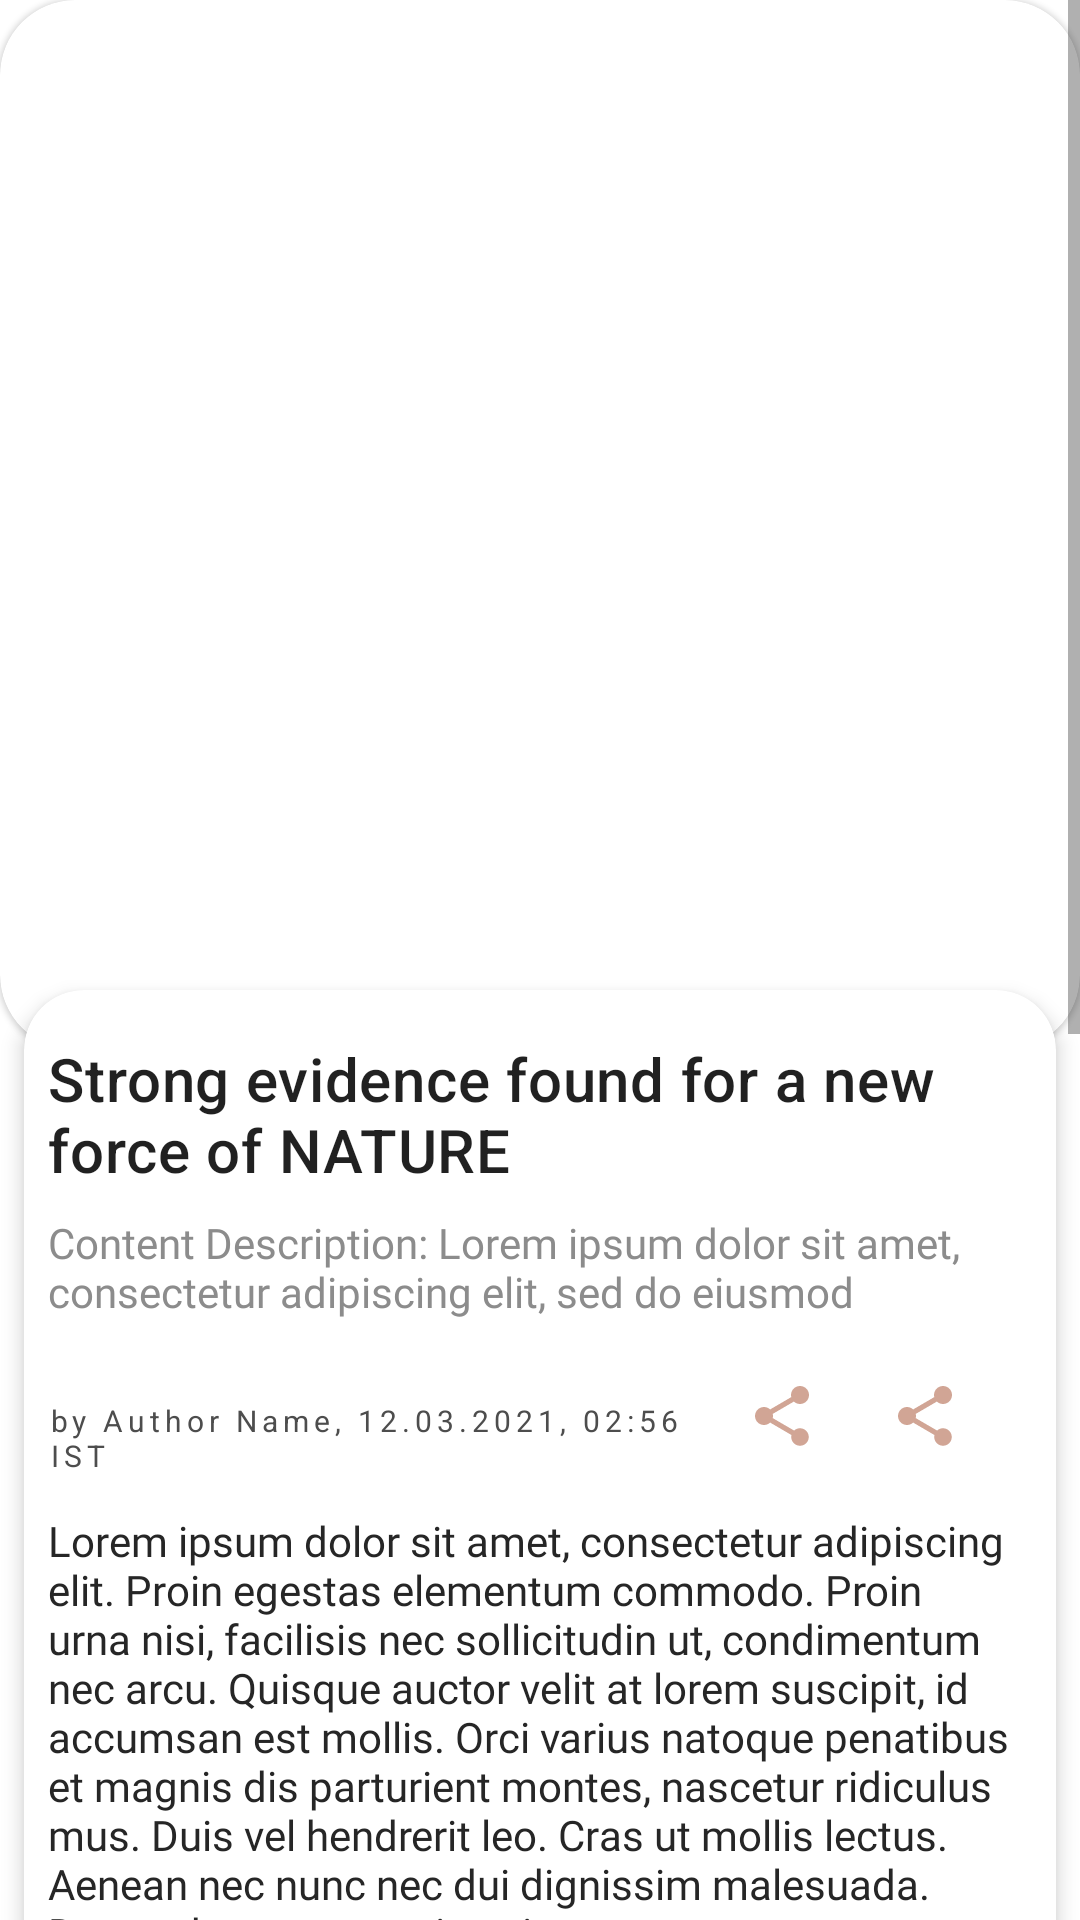

Here is an Android app screen rendered from its layout file. Give the layout XML and the strings, colors and styles it references.
<!-- AndroidManifest.xml: application theme Theme.Pigeon -->
<!-- res/layout/activity_news_details.xml -->
<?xml version="1.0" encoding="utf-8"?>
<ScrollView xmlns:android="http://schemas.android.com/apk/res/android"
    xmlns:app="http://schemas.android.com/apk/res-auto"
    xmlns:tools="http://schemas.android.com/tools"
    android:layout_width="match_parent"
    android:layout_height="wrap_content"
    tools:context=".view.NewsDetailsActivity">

    <RelativeLayout
        android:layout_width="match_parent"
        android:layout_height="wrap_content">
        <com.google.android.material.card.MaterialCardView
            android:id="@+id/news_card_image"
            android:layout_width="match_parent"
            android:layout_height="wrap_content"
            android:layout_alignParentStart="true"
            android:layout_alignParentTop="true"
            android:layout_alignParentEnd="true"
            app:cardCornerRadius="25dp">

            <ImageView
                android:id="@+id/news_image_detail"
                android:layout_width="match_parent"
                android:layout_height="350dp"
                tools:src="@mipmap/pigeon_logo"
                tools:scaleType="centerCrop"/>
        </com.google.android.material.card.MaterialCardView>

        <CheckBox
            android:id="@+id/back_button"
            android:layout_width="50dp"
            android:layout_height="50dp"
            android:layout_margin="8dp"
            android:layout_alignParentStart="true"
            android:layout_alignParentTop="true"
            android:button="@drawable/ic_arrow_back"
            android:buttonTint="@color/brand_color"/>

        <com.google.android.material.card.MaterialCardView
            android:layout_width="match_parent"
            android:layout_height="wrap_content"
            android:layout_below="@id/news_card_image"
            android:layout_alignParentStart="true"
            android:layout_alignParentEnd="true"
            android:layout_marginStart="8dp"
            android:layout_marginEnd="8dp"
            android:background="@color/toolbar_color"
            android:translationY="-20dp"
            app:cardCornerRadius="20dp"
            app:cardElevation="4dp">

            <LinearLayout
                android:layout_width="match_parent"
                android:layout_height="wrap_content"
                android:layout_margin="8dp"
                android:orientation="vertical">

                <TextView
                    android:id="@+id/title_text"
                    style="@style/TextAppearance.MaterialComponents.Headline6"
                    android:layout_width="match_parent"
                    android:layout_height="wrap_content"
                    android:layout_marginTop="8dp"
                    android:layout_marginBottom="8dp"
                    android:fontFamily="@font/libre_franklin_medium"
                    android:text="Strong evidence found for a new force of NATURE" />

                <TextView
                    android:id="@+id/content_description"
                    android:layout_width="match_parent"
                    android:layout_height="wrap_content"
                    android:layout_marginBottom="8dp"
                    android:fontFamily="@font/merriweather"
                    android:text="Content Description: Lorem ipsum dolor sit amet, consectetur adipiscing elit, sed do eiusmod"
                    android:textColor="#8c8c8c" />

                <LinearLayout
                    android:layout_width="match_parent"
                    android:layout_height="wrap_content"
                    android:layout_marginBottom="8dp"
                    android:orientation="horizontal">

                    <TextView
                        android:id="@+id/news_meta_data"
                        style="@style/TextAppearance.MaterialComponents.Overline"
                        android:layout_width="wrap_content"
                        android:layout_height="wrap_content"
                        android:layout_weight=".8"
                        android:fontFamily="@font/merriweather"
                        android:text="by Author Name, 12.03.2021, 02:56 IST"
                        android:textAllCaps="false"
                        android:textColor="#4d4d4d" />

                    <CheckBox
                        android:id="@+id/share_button"
                        android:layout_width="wrap_content"
                        android:layout_height="wrap_content"
                        android:layout_weight=".1"
                        android:button="@drawable/ic_share"
                        android:buttonTint="@color/brand_color"
                        android:gravity="center_vertical|end" />

                    <CheckBox
                        android:id="@+id/wp_share_button"
                        android:layout_width="wrap_content"
                        android:layout_height="wrap_content"
                        android:layout_weight=".1"
                        android:button="@drawable/ic_share"
                        android:buttonTint="@color/brand_color"
                        android:gravity="center_vertical|end" />
                </LinearLayout>

                <TextView
                    android:id="@+id/news_article_text"
                    android:layout_width="match_parent"
                    android:layout_height="wrap_content"
                    android:fontFamily="@font/merriweather"
                    android:text="Lorem ipsum dolor sit amet, consectetur adipiscing elit. Proin egestas elementum commodo. Proin urna nisi, facilisis nec sollicitudin ut, condimentum nec arcu. Quisque auctor velit at lorem suscipit, id accumsan est mollis. Orci varius natoque penatibus et magnis dis parturient montes, nascetur ridiculus mus. Duis vel hendrerit leo. Cras ut mollis lectus. Aenean nec nunc nec dui dignissim malesuada. Donec rhoncus mauris enim, nec accumsan ante pretium vitae. Maecenas metus turpis, pellentesque a euismod nec, finibus ut enim.

Cras tincidunt nisl non justo tincidunt, eget fermentum massa sagittis. Maecenas ac nulla et tortor porttitor luctus. Mauris et auctor odio. Curabitur sit amet ornare quam. Phasellus eget enim feugiat, iaculis sapien efficitur, imperdiet nisl. Sed dignissim tincidunt dui, at egestas lacus faucibus iaculis. Quisque luctus et elit eget vestibulum. Aenean efficitur massa id posuere ultricies. Aliquam vel nibh vitae nisi pellentesque venenatis eget quis felis. Integer ut tincidunt nisi. Orci varius natoque penatibus et magnis dis parturient montes, nascetur ridiculus mus. Interdum et malesuada fames ac ante ipsum primis in faucibus.

Mauris molestie tempor odio, quis dapibus nulla ornare ac. Phasellus fermentum sagittis elit ac rutrum. Nulla nulla felis, scelerisque a neque ut, sollicitudin dapibus nulla. Fusce sit amet facilisis leo. Nullam sollicitudin pharetra pretium. Nullam vel sapien quam. Suspendisse elementum, turpis vitae dapibus facilisis, mauris ex lobortis lorem, at laoreet nulla nunc et tellus. Integer rhoncus nulla vel ipsum sollicitudin, in rhoncus nibh vulputate. Suspendisse dictum sed magna vitae suscipit. Morbi sed justo consequat, consectetur velit ac, pharetra mi. Mauris fermentum, erat vel facilisis placerat, dui lorem tempus augue, sed gravida libero augue non lorem. Nullam nec pulvinar risus, vel laoreet est.
Morbi sed justo consequat, consectetur velit ac, pharetra mi. Mauris fermentum, erat vel facilisis"
                    android:textColor="#262626"
                    android:textSize="14sp" />
            </LinearLayout>
        </com.google.android.material.card.MaterialCardView>
    </RelativeLayout>
</ScrollView>
<!-- resources referenced by this layout -->
<resources>
  <color name="brand_color">#D1A595</color>
  <color name="toolbar_color">#fafafa</color>
  <!-- drawable ic_arrow_back (drawable) -->
  <vector android:height="24dp" android:tint="#D1A595"
      android:viewportHeight="24" android:viewportWidth="24"
      android:width="24dp" xmlns:android="http://schemas.android.com/apk/res/android">
      <path android:fillColor="@android:color/white" android:pathData="M20,11H7.83l5.59,-5.59L12,4l-8,8 8,8 1.41,-1.41L7.83,13H20v-2z"/>
  </vector>
  <!-- drawable ic_share (drawable) -->
  <vector android:height="24dp" android:tint="@color/brand_color"
      android:viewportHeight="24" android:viewportWidth="24"
      android:width="24dp" xmlns:android="http://schemas.android.com/apk/res/android">
      <path android:fillColor="@android:color/white" android:pathData="M18,16.08c-0.76,0 -1.44,0.3 -1.96,0.77L8.91,12.7c0.05,-0.23 0.09,-0.46 0.09,-0.7s-0.04,-0.47 -0.09,-0.7l7.05,-4.11c0.54,0.5 1.25,0.81 2.04,0.81 1.66,0 3,-1.34 3,-3s-1.34,-3 -3,-3 -3,1.34 -3,3c0,0.24 0.04,0.47 0.09,0.7L8.04,9.81C7.5,9.31 6.79,9 6,9c-1.66,0 -3,1.34 -3,3s1.34,3 3,3c0.79,0 1.5,-0.31 2.04,-0.81l7.12,4.16c-0.05,0.21 -0.08,0.43 -0.08,0.65 0,1.61 1.31,2.92 2.92,2.92 1.61,0 2.92,-1.31 2.92,-2.92s-1.31,-2.92 -2.92,-2.92z"/>
  </vector>
  <!-- mipmap pigeon_logo: png bitmap (mipmap-xxxhdpi, 41956 bytes) -->
  <style name="Theme.Pigeon" parent="Theme.MaterialComponents.Light.NoActionBar">
          
          <item name="colorPrimary">@color/brand_color</item>
          <item name="colorPrimaryVariant">@color/purple_700</item>
          <item name="colorOnPrimary">@color/white</item>
          
          <item name="colorSecondary">@color/teal_200</item>
          <item name="colorSecondaryVariant">@color/teal_700</item>
          <item name="colorOnSecondary">@color/black</item>
          
          <item name="android:statusBarColor" tools:targetApi="l">?attr/colorPrimaryVariant</item>
          
      </style>
  <color name="purple_700">#FF3700B3</color>
  <color name="white">#FFFFFFFF</color>
  <color name="teal_200">#FF03DAC5</color>
  <color name="teal_700">#FF018786</color>
  <color name="black">#FF000000</color>
</resources>
